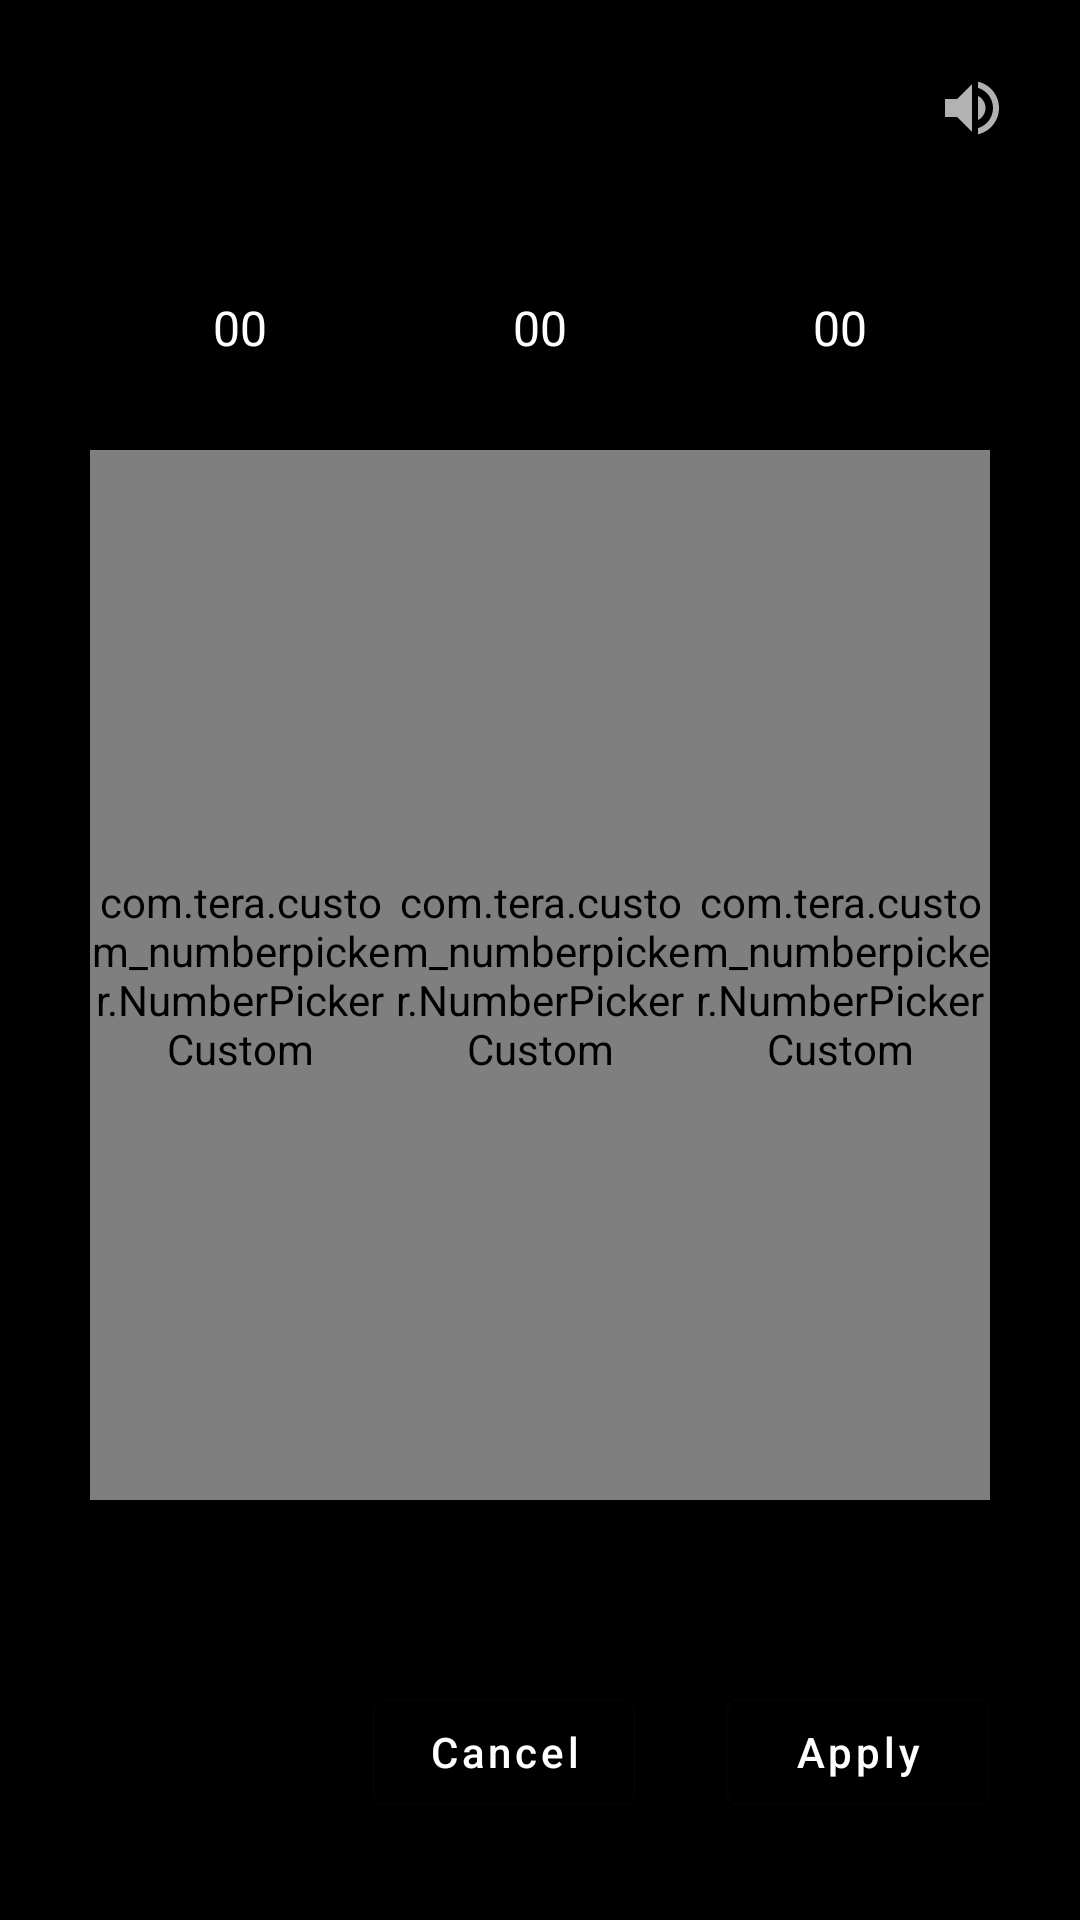

Layout XML and referenced resources for this Android screen:
<!-- AndroidManifest.xml: application theme Theme.CustomNumberPicker -->
<!-- res/layout/activity_get_time.xml -->
<?xml version="1.0" encoding="utf-8"?>
<androidx.constraintlayout.widget.ConstraintLayout xmlns:android="http://schemas.android.com/apk/res/android"
    xmlns:app="http://schemas.android.com/apk/res-auto"
    xmlns:tools="http://schemas.android.com/tools"
    android:id="@+id/main"
    android:layout_width="match_parent"
    android:layout_height="match_parent"
    android:background="@color/black"
    tools:context=".GetTimeActivity"
    tools:ignore="HardcodedText">

    <ImageView
        android:id="@+id/bnSound"
        android:layout_width="40dp"
        android:layout_height="40dp"
        android:layout_marginTop="16dp"
        android:layout_marginEnd="16dp"
        android:background="@drawable/ripple"
        android:padding="8dp"
        android:src="@drawable/ic_volume_up_gray"
        app:layout_constraintEnd_toEndOf="parent"
        app:layout_constraintTop_toTopOf="parent"
        tools:ignore="ContentDescription" />

    <TextView
        android:id="@+id/tvHour"
        style="@style/text2"
        android:text="@string/_0"
        app:layout_constraintEnd_toStartOf="@+id/tvMin"
        app:layout_constraintBottom_toTopOf="@+id/lineTop"
        app:layout_constraintStart_toStartOf="@+id/lineStart"/>

    <TextView
        android:id="@+id/tvMin"
        style="@style/text2"
        android:text="@string/_0"
        app:layout_constraintEnd_toStartOf="@+id/tvSec"
        app:layout_constraintStart_toEndOf="@+id/tvHour"
        app:layout_constraintBottom_toTopOf="@+id/lineTop" />

    <TextView
        android:id="@+id/tvSec"
        style="@style/text2"
        android:text="@string/_0"
        app:layout_constraintStart_toEndOf="@+id/tvMin"
        app:layout_constraintBottom_toTopOf="@+id/lineTop"
        app:layout_constraintEnd_toEndOf="@+id/lineEnd"/>

    <com.tera.custom_numberpicker.NumberPickerCustom
        android:id="@+id/npHour"
        android:layout_width="0dp"
        android:layout_height="0dp"
        app:np_dividerColor="@color/divider"
        app:np_dividerOffset="@dimen/divider_off"
        app:np_hintText="@string/h"
        app:np_hintTextColor="@color/white"
        app:np_intervalLongPress="100"
        app:np_maxValue="23"
        app:np_showRows5="true"
        app:np_showZeros="true"
        app:np_textColor="@color/white"
        app:np_textColorSel="@color/white"
        app:np_textSize="@dimen/text_normal2"
        app:np_textSizeSel="@dimen/text_select2"
        app:layout_constraintTop_toTopOf="@+id/lineNumTop"
        app:layout_constraintStart_toStartOf="@+id/lineStart"
        app:layout_constraintEnd_toStartOf="@+id/npMin"
        app:layout_constraintBottom_toBottomOf="@+id/lineNumBottom"/>

    <com.tera.custom_numberpicker.NumberPickerCustom
        android:id="@+id/npMin"
        android:layout_width="0dp"
        android:layout_height="0dp"
        app:np_dividerColor="@color/divider"
        app:np_dividerOffset="@dimen/divider_off"
        app:np_hintText="@string/m"
        app:np_hintTextColor="@color/white"
        app:np_intervalLongPress="100"
        app:np_maxValue="59"
        app:np_showRows5="true"
        app:np_showZeros="true"
        app:np_textColor="@color/white"
        app:np_textColorSel="@color/white"
        app:np_textSize="@dimen/text_normal2"
        app:np_textSizeSel="@dimen/text_select2"
        app:layout_constraintTop_toTopOf="@+id/lineNumTop"
        app:layout_constraintStart_toEndOf="@+id/npHour"
        app:layout_constraintEnd_toStartOf="@+id/npSec"
        app:layout_constraintBottom_toBottomOf="@+id/lineNumBottom"/>

    <com.tera.custom_numberpicker.NumberPickerCustom
        android:id="@+id/npSec"
        android:layout_width="0dp"
        android:layout_height="0dp"
        app:np_dividerColor="@color/divider"
        app:np_dividerOffset="@dimen/divider_off"
        app:np_hintText="@string/s"
        app:np_hintTextColor="@color/white"
        app:np_intervalLongPress="100"
        app:np_maxValue="59"
        app:np_showRows5="true"
        app:np_showZeros="true"
        app:np_textColor="@color/white"
        app:np_textColorSel="@color/white"
        app:np_textSize="@dimen/text_normal2"
        app:np_textSizeSel="@dimen/text_select2"
        app:layout_constraintTop_toTopOf="@+id/lineNumTop"
        app:layout_constraintStart_toEndOf="@+id/npMin"
        app:layout_constraintEnd_toEndOf="@+id/lineEnd"
        app:layout_constraintBottom_toBottomOf="@+id/lineNumBottom"/>


    <com.google.android.material.button.MaterialButton
        android:id="@+id/bnCancel"
        style="@style/Widget.MaterialComponents.Button.OutlinedButton"
        android:layout_width="wrap_content"
        android:layout_height="wrap_content"
        android:layout_marginEnd="30dp"
        android:text="@string/cancel"
        android:textAllCaps="false"
        android:textColor="@color/white"
        app:layout_constraintEnd_toStartOf="@+id/bnOc"
        app:layout_constraintTop_toTopOf="@+id/lineBottom" />

    <com.google.android.material.button.MaterialButton
        android:id="@+id/bnOc"
        style="@style/Widget.MaterialComponents.Button.OutlinedButton"
        android:layout_width="wrap_content"
        android:layout_height="wrap_content"
        android:text="@string/ok"
        android:textAllCaps="false"
        android:textColor="@color/white"
        app:layout_constraintEnd_toEndOf="@+id/lineEnd"
        app:layout_constraintTop_toTopOf="@+id/lineBottom" />

    <androidx.constraintlayout.widget.Guideline
        android:id="@+id/lineTop"
        android:layout_width="wrap_content"
        android:layout_height="wrap_content"
        android:orientation="horizontal"
        app:layout_constraintGuide_begin="120dp" />

    <androidx.constraintlayout.widget.Guideline
        android:id="@+id/lineNumTop"
        android:layout_width="wrap_content"
        android:layout_height="wrap_content"
        android:orientation="horizontal"
        app:layout_constraintGuide_begin="150dp" />

    <androidx.constraintlayout.widget.Guideline
        android:id="@+id/lineBottom"
        android:layout_width="wrap_content"
        android:layout_height="wrap_content"
        android:orientation="horizontal"
        app:layout_constraintGuide_end="80dp" />

    <androidx.constraintlayout.widget.Guideline
        android:id="@+id/lineNumBottom"
        android:layout_width="wrap_content"
        android:layout_height="wrap_content"
        android:orientation="horizontal"
        app:layout_constraintGuide_end="140dp" />

    <androidx.constraintlayout.widget.Guideline
        android:id="@+id/lineStart"
        android:layout_width="wrap_content"
        android:layout_height="wrap_content"
        android:orientation="vertical"
        app:layout_constraintGuide_begin="30dp" />

    <androidx.constraintlayout.widget.Guideline
        android:id="@+id/lineEnd"
        android:layout_width="wrap_content"
        android:layout_height="wrap_content"
        android:orientation="vertical"
        app:layout_constraintGuide_end="30dp" />

</androidx.constraintlayout.widget.ConstraintLayout>
<!-- resources referenced by this layout -->
<resources>
  <color name="black">#FF000000</color>
  <color name="divider">#818181</color>
  <color name="white">#FFFFFFFF</color>
  <dimen name="divider_off">16sp</dimen>
  <dimen name="text_normal2">25sp</dimen>
  <dimen name="text_select2">35sp</dimen>
  <!-- drawable ic_volume_up_gray (drawable) -->
  <vector xmlns:android="http://schemas.android.com/apk/res/android" android:autoMirrored="true" android:height="24dp" android:tint="#B2B2B2" android:viewportHeight="24" android:viewportWidth="24" android:width="24dp">
        
      <path android:fillColor="@android:color/white" android:pathData="M3,9v6h4l5,5L12,4L7,9L3,9zM16.5,12c0,-1.77 -1.02,-3.29 -2.5,-4.03v8.05c1.48,-0.73 2.5,-2.25 2.5,-4.02zM14,3.23v2.06c2.89,0.86 5,3.54 5,6.71s-2.11,5.85 -5,6.71v2.06c4.01,-0.91 7,-4.49 7,-8.77s-2.99,-7.86 -7,-8.77z"/>
      
  </vector>
  <!-- drawable ripple (drawable) -->
  <?xml version="1.0" encoding="utf-8"?>
  <ripple xmlns:android="http://schemas.android.com/apk/res/android"
      android:color="#F8C9CACA">
  </ripple>
  <string name="_0" translatable="false">00</string>
  <string name="cancel">Cancel</string>
  <string name="h">h</string>
  <string name="m">m</string>
  <string name="ok">Apply</string>
  <string name="s">s</string>
  <style name="text2">
          <item name="android:layout_width">0dp</item>
          <item name="android:layout_height">wrap_content</item>
          <item name="android:gravity">center</item>
          <item name="android:textColor">@color/white</item>
          <item name="android:textSize">16sp</item>
      </style>
  <style name="Theme.CustomNumberPicker" parent="Base.Theme.CustomNumberPicker" />
  <style name="Base.Theme.CustomNumberPicker" parent="Theme.Material3.DayNight.NoActionBar">
          
          
          <item name="android:windowFullscreen">true</item>
      </style>
</resources>
